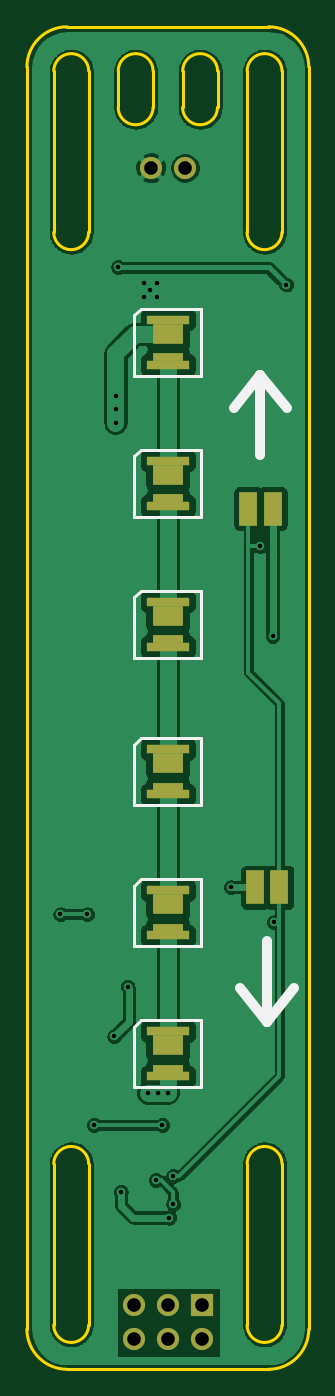
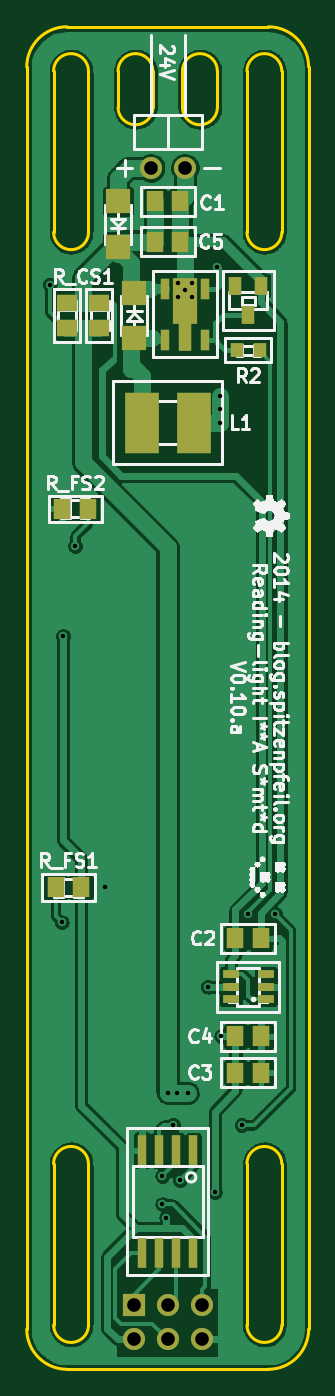
Circuit board: 10 layer files. Board 21.0 x 100.0 mm.
- bottom_copper: IKEA-Samtid_reading-light-B_Cu.gbl (116398 bytes)
- bottom_mask: IKEA-Samtid_reading-light-B_Mask.gbs (1783 bytes)
- paste: IKEA-Samtid_reading-light-B_Paste.gbp (1568 bytes)
- bottom_silk: IKEA-Samtid_reading-light-B_SilkS.gbo (68334 bytes)
- outline: IKEA-Samtid_reading-light-Edge_Cuts.gbr (1869 bytes)
- top_copper: IKEA-Samtid_reading-light-F_Cu.gtl (98295 bytes)
- top_mask: IKEA-Samtid_reading-light-F_Mask.gts (1289 bytes)
- paste: IKEA-Samtid_reading-light-F_Paste.gtp (1074 bytes)
- top_silk: IKEA-Samtid_reading-light-F_SilkS.gto (2646 bytes)
- drill: IKEA-Samtid_reading-light.drl (631 bytes)

=== bottom_copper: IKEA-Samtid_reading-light-B_Cu.gbl (116398 bytes, source omitted) ===
=== bottom_mask: IKEA-Samtid_reading-light-B_Mask.gbs ===
%FSLAX34Y34*%
G04 Gerber Fmt 3.4, Leading zero omitted, Abs format*
G04 (created by PCBNEW (2014-05-28 BZR 4896)-product) date Wed 28 May 2014 11:15:43 PM CEST*
%MOIN*%
G01*
G70*
G90*
G04 APERTURE LIST*
%ADD10C,0.005906*%
%ADD11R,0.027600X0.063000*%
%ADD12R,0.039400X0.086600*%
%ADD13R,0.070866X0.133858*%
%ADD14R,0.065000X0.065000*%
%ADD15C,0.065000*%
%ADD16R,0.059000X0.051100*%
%ADD17R,0.098400X0.177200*%
%ADD18R,0.051100X0.059000*%
%ADD19R,0.070866X0.070866*%
%ADD20R,0.039370X0.055118*%
%ADD21R,0.027559X0.086614*%
%ADD22R,0.039300X0.043300*%
%ADD23R,0.049213X0.025591*%
G04 APERTURE END LIST*
G54D10*
G54D11*
X28031Y-24330D03*
G54D12*
X27440Y-24212D03*
G54D11*
X26849Y-24330D03*
X26849Y-22834D03*
X28031Y-22834D03*
G54D13*
X27440Y-23188D03*
G54D14*
X28952Y-52649D03*
G54D15*
X28952Y-53649D03*
X27952Y-52649D03*
X27952Y-53649D03*
X26952Y-52649D03*
X26952Y-53649D03*
G54D16*
X29960Y-23248D03*
X29960Y-23996D03*
G54D17*
X28719Y-26771D03*
X27185Y-26771D03*
G54D18*
X28326Y-20275D03*
X27578Y-20275D03*
X25964Y-41889D03*
X25216Y-41889D03*
X25964Y-45826D03*
X25216Y-45826D03*
X25964Y-44763D03*
X25216Y-44763D03*
X28326Y-21456D03*
X27578Y-21456D03*
G54D19*
X28937Y-24291D03*
X28937Y-22952D03*
G54D20*
X25216Y-22755D03*
X25964Y-22755D03*
X25590Y-23622D03*
G54D21*
X27202Y-48106D03*
X27702Y-48106D03*
X28202Y-48106D03*
X28702Y-48106D03*
X28702Y-51106D03*
X28202Y-51106D03*
X27702Y-51106D03*
X27202Y-51106D03*
G54D22*
X25256Y-24645D03*
X25924Y-24645D03*
G54D23*
X25078Y-43681D03*
X25078Y-43307D03*
X25078Y-42933D03*
X26102Y-42933D03*
X26102Y-43681D03*
X26102Y-43307D03*
G54D18*
X30295Y-29291D03*
X31043Y-29291D03*
X30492Y-40393D03*
X31240Y-40393D03*
G54D16*
X30905Y-23248D03*
X30905Y-23996D03*
G54D15*
X28452Y-19291D03*
X27452Y-19291D03*
G54D19*
X29409Y-20275D03*
X29409Y-21614D03*
M02*

=== paste: IKEA-Samtid_reading-light-B_Paste.gbp ===
%FSLAX34Y34*%
G04 Gerber Fmt 3.4, Leading zero omitted, Abs format*
G04 (created by PCBNEW (2014-05-28 BZR 4896)-product) date Wed 28 May 2014 11:15:43 PM CEST*
%MOIN*%
G01*
G70*
G90*
G04 APERTURE LIST*
%ADD10C,0.005906*%
%ADD11R,0.027600X0.063000*%
%ADD12R,0.039400X0.086600*%
%ADD13R,0.070866X0.133858*%
%ADD14R,0.059000X0.051100*%
%ADD15R,0.098400X0.177200*%
%ADD16R,0.051100X0.059000*%
%ADD17R,0.070866X0.070866*%
%ADD18R,0.039370X0.055118*%
%ADD19R,0.027559X0.086614*%
%ADD20R,0.039300X0.043300*%
%ADD21R,0.049213X0.025591*%
G04 APERTURE END LIST*
G54D10*
G54D11*
X28031Y-24330D03*
G54D12*
X27440Y-24212D03*
G54D11*
X26849Y-24330D03*
X26849Y-22834D03*
X28031Y-22834D03*
G54D13*
X27440Y-23188D03*
G54D14*
X29960Y-23248D03*
X29960Y-23996D03*
G54D15*
X28719Y-26771D03*
X27185Y-26771D03*
G54D16*
X28326Y-20275D03*
X27578Y-20275D03*
X25964Y-41889D03*
X25216Y-41889D03*
X25964Y-45826D03*
X25216Y-45826D03*
X25964Y-44763D03*
X25216Y-44763D03*
X28326Y-21456D03*
X27578Y-21456D03*
G54D17*
X28937Y-24291D03*
X28937Y-22952D03*
G54D18*
X25216Y-22755D03*
X25964Y-22755D03*
X25590Y-23622D03*
G54D19*
X27202Y-48106D03*
X27702Y-48106D03*
X28202Y-48106D03*
X28702Y-48106D03*
X28702Y-51106D03*
X28202Y-51106D03*
X27702Y-51106D03*
X27202Y-51106D03*
G54D20*
X25256Y-24645D03*
X25924Y-24645D03*
G54D21*
X25078Y-43681D03*
X25078Y-43307D03*
X25078Y-42933D03*
X26102Y-42933D03*
X26102Y-43681D03*
X26102Y-43307D03*
G54D16*
X30295Y-29291D03*
X31043Y-29291D03*
X30492Y-40393D03*
X31240Y-40393D03*
G54D14*
X30905Y-23248D03*
X30905Y-23996D03*
G54D17*
X29409Y-20275D03*
X29409Y-21614D03*
M02*

=== bottom_silk: IKEA-Samtid_reading-light-B_SilkS.gbo (68334 bytes, source omitted) ===
=== outline: IKEA-Samtid_reading-light-Edge_Cuts.gbr ===
%FSLAX34Y34*%
G04 Gerber Fmt 3.4, Leading zero omitted, Abs format*
G04 (created by PCBNEW (2014-05-28 BZR 4896)-product) date Wed 28 May 2014 11:15:43 PM CEST*
%MOIN*%
G01*
G70*
G90*
G04 APERTURE LIST*
%ADD10C,0.005906*%
%ADD11C,0.007874*%
G04 APERTURE END LIST*
G54D10*
G54D11*
X27519Y-16456D02*
G75*
G03X26496Y-16456I-511J0D01*
G74*
G01*
X26496Y-17519D02*
X26496Y-16456D01*
X27519Y-17519D02*
X27519Y-16456D01*
X26496Y-17519D02*
G75*
G03X27519Y-17519I511J0D01*
G74*
G01*
X29409Y-16456D02*
G75*
G03X28385Y-16456I-511J0D01*
G74*
G01*
X29409Y-17519D02*
X29409Y-16456D01*
X28385Y-17519D02*
X28385Y-16456D01*
X28385Y-17519D02*
G75*
G03X29409Y-17519I511J0D01*
G74*
G01*
X31299Y-18290D02*
X31299Y-16456D01*
X31299Y-53228D02*
X31299Y-48502D01*
X30275Y-48503D02*
X30275Y-53228D01*
X30275Y-53228D02*
G75*
G03X31299Y-53228I511J0D01*
G74*
G01*
X31299Y-48503D02*
G75*
G03X30275Y-48503I-511J0D01*
G74*
G01*
X25629Y-48503D02*
G75*
G03X24606Y-48503I-511J0D01*
G74*
G01*
X24606Y-53228D02*
G75*
G03X25629Y-53228I511J0D01*
G74*
G01*
X31299Y-21181D02*
X31299Y-18290D01*
X30275Y-16456D02*
X30275Y-21181D01*
X25629Y-21181D02*
X25629Y-16456D01*
X24606Y-16456D02*
X24606Y-21181D01*
X31299Y-16456D02*
G75*
G03X30275Y-16456I-511J0D01*
G74*
G01*
X30275Y-21181D02*
G75*
G03X31299Y-21181I511J0D01*
G74*
G01*
X24606Y-21181D02*
G75*
G03X25629Y-21181I511J0D01*
G74*
G01*
X25629Y-16456D02*
G75*
G03X24606Y-16456I-511J0D01*
G74*
G01*
X24606Y-48503D02*
X24606Y-53228D01*
X25629Y-53228D02*
X25629Y-48503D01*
X30905Y-54527D02*
G75*
G03X32086Y-53346I0J1181D01*
G74*
G01*
X23818Y-53346D02*
G75*
G03X25000Y-54527I1181J0D01*
G74*
G01*
X32086Y-16338D02*
G75*
G03X30905Y-15157I-1181J0D01*
G74*
G01*
X25000Y-15157D02*
G75*
G03X23818Y-16338I0J-1181D01*
G74*
G01*
X30905Y-15157D02*
X25000Y-15157D01*
X32086Y-53346D02*
X32086Y-16338D01*
X25000Y-54527D02*
X30905Y-54527D01*
X23818Y-16338D02*
X23818Y-53346D01*
M02*

=== top_copper: IKEA-Samtid_reading-light-F_Cu.gtl (98295 bytes, source omitted) ===
=== top_mask: IKEA-Samtid_reading-light-F_Mask.gts ===
%FSLAX34Y34*%
G04 Gerber Fmt 3.4, Leading zero omitted, Abs format*
G04 (created by PCBNEW (2014-05-28 BZR 4896)-product) date Wed 28 May 2014 11:15:43 PM CEST*
%MOIN*%
G01*
G70*
G90*
G04 APERTURE LIST*
%ADD10C,0.005906*%
%ADD11R,0.065000X0.065000*%
%ADD12C,0.065000*%
%ADD13R,0.090551X0.060236*%
%ADD14R,0.124016X0.027559*%
%ADD15R,0.090551X0.022835*%
%ADD16R,0.055118X0.098425*%
G04 APERTURE END LIST*
G54D10*
G54D11*
X28952Y-52649D03*
G54D12*
X28952Y-53649D03*
X27952Y-52649D03*
X27952Y-53649D03*
X26952Y-52649D03*
X26952Y-53649D03*
G54D13*
X27952Y-45027D03*
G54D14*
X27952Y-44610D03*
G54D15*
X27952Y-45708D03*
G54D14*
X27952Y-45937D03*
G54D13*
X27952Y-40893D03*
G54D14*
X27952Y-40476D03*
G54D15*
X27952Y-41574D03*
G54D14*
X27952Y-41803D03*
G54D13*
X27952Y-36759D03*
G54D14*
X27952Y-36342D03*
G54D15*
X27952Y-37440D03*
G54D14*
X27952Y-37669D03*
G54D13*
X27952Y-32429D03*
G54D14*
X27952Y-32011D03*
G54D15*
X27952Y-33110D03*
G54D14*
X27952Y-33338D03*
G54D13*
X27952Y-28295D03*
G54D14*
X27952Y-27877D03*
G54D15*
X27952Y-28976D03*
G54D14*
X27952Y-29204D03*
G54D13*
X27952Y-24161D03*
G54D14*
X27952Y-23744D03*
G54D15*
X27952Y-24842D03*
G54D14*
X27952Y-25070D03*
G54D16*
X30511Y-40393D03*
X31220Y-40393D03*
X30314Y-29291D03*
X31023Y-29291D03*
G54D12*
X28452Y-19291D03*
X27452Y-19291D03*
M02*

=== paste: IKEA-Samtid_reading-light-F_Paste.gtp ===
%FSLAX34Y34*%
G04 Gerber Fmt 3.4, Leading zero omitted, Abs format*
G04 (created by PCBNEW (2014-05-28 BZR 4896)-product) date Wed 28 May 2014 11:15:43 PM CEST*
%MOIN*%
G01*
G70*
G90*
G04 APERTURE LIST*
%ADD10C,0.005906*%
%ADD11R,0.072441X0.048189*%
%ADD12R,0.099213X0.022047*%
%ADD13R,0.072441X0.018268*%
%ADD14R,0.055118X0.098425*%
G04 APERTURE END LIST*
G54D10*
G54D11*
X27952Y-45027D03*
G54D12*
X27952Y-44610D03*
G54D13*
X27952Y-45708D03*
G54D12*
X27952Y-45937D03*
G54D11*
X27952Y-40893D03*
G54D12*
X27952Y-40476D03*
G54D13*
X27952Y-41574D03*
G54D12*
X27952Y-41803D03*
G54D11*
X27952Y-36759D03*
G54D12*
X27952Y-36342D03*
G54D13*
X27952Y-37440D03*
G54D12*
X27952Y-37669D03*
G54D11*
X27952Y-32429D03*
G54D12*
X27952Y-32011D03*
G54D13*
X27952Y-33110D03*
G54D12*
X27952Y-33338D03*
G54D11*
X27952Y-28295D03*
G54D12*
X27952Y-27877D03*
G54D13*
X27952Y-28976D03*
G54D12*
X27952Y-29204D03*
G54D11*
X27952Y-24161D03*
G54D12*
X27952Y-23744D03*
G54D13*
X27952Y-24842D03*
G54D12*
X27952Y-25070D03*
G54D14*
X30511Y-40393D03*
X31220Y-40393D03*
X30314Y-29291D03*
X31023Y-29291D03*
M02*

=== top_silk: IKEA-Samtid_reading-light-F_SilkS.gto ===
%FSLAX34Y34*%
G04 Gerber Fmt 3.4, Leading zero omitted, Abs format*
G04 (created by PCBNEW (2014-05-28 BZR 4896)-product) date Wed 28 May 2014 11:15:43 PM CEST*
%MOIN*%
G01*
G70*
G90*
G04 APERTURE LIST*
%ADD10C,0.005906*%
%ADD11C,0.029528*%
%ADD12C,0.007874*%
%ADD13R,0.065000X0.065000*%
%ADD14C,0.065000*%
%ADD15R,0.090551X0.060236*%
%ADD16R,0.124016X0.027559*%
%ADD17R,0.090551X0.022835*%
%ADD18R,0.055118X0.098425*%
G04 APERTURE END LIST*
G54D10*
G54D11*
X30669Y-25354D02*
X29881Y-26338D01*
X30669Y-25354D02*
X31456Y-26338D01*
X30669Y-27716D02*
X30669Y-25354D01*
X30866Y-44330D02*
X31653Y-43346D01*
X30866Y-44330D02*
X30078Y-43346D01*
X30866Y-41968D02*
X30866Y-44330D01*
G54D12*
X28937Y-44291D02*
X28937Y-46259D01*
X28937Y-46259D02*
X26968Y-46259D01*
X26968Y-46259D02*
X26968Y-44488D01*
X26968Y-44488D02*
X27165Y-44291D01*
X27165Y-44291D02*
X28937Y-44291D01*
X28937Y-40157D02*
X28937Y-42125D01*
X28937Y-42125D02*
X26968Y-42125D01*
X26968Y-42125D02*
X26968Y-40354D01*
X26968Y-40354D02*
X27165Y-40157D01*
X27165Y-40157D02*
X28937Y-40157D01*
X28937Y-36023D02*
X28937Y-37992D01*
X28937Y-37992D02*
X26968Y-37992D01*
X26968Y-37992D02*
X26968Y-36220D01*
X26968Y-36220D02*
X27165Y-36023D01*
X27165Y-36023D02*
X28937Y-36023D01*
X28937Y-31692D02*
X28937Y-33661D01*
X28937Y-33661D02*
X26968Y-33661D01*
X26968Y-33661D02*
X26968Y-31889D01*
X26968Y-31889D02*
X27165Y-31692D01*
X27165Y-31692D02*
X28937Y-31692D01*
X28937Y-27559D02*
X28937Y-29527D01*
X28937Y-29527D02*
X26968Y-29527D01*
X26968Y-29527D02*
X26968Y-27755D01*
X26968Y-27755D02*
X27165Y-27559D01*
X27165Y-27559D02*
X28937Y-27559D01*
X28937Y-23425D02*
X28937Y-25393D01*
X28937Y-25393D02*
X26968Y-25393D01*
X26968Y-25393D02*
X26968Y-23622D01*
X26968Y-23622D02*
X27165Y-23425D01*
X27165Y-23425D02*
X28937Y-23425D01*
%LPC*%
G54D13*
X28952Y-52649D03*
G54D14*
X28952Y-53649D03*
X27952Y-52649D03*
X27952Y-53649D03*
X26952Y-52649D03*
X26952Y-53649D03*
G54D15*
X27952Y-45027D03*
G54D16*
X27952Y-44610D03*
G54D17*
X27952Y-45708D03*
G54D16*
X27952Y-45937D03*
G54D15*
X27952Y-40893D03*
G54D16*
X27952Y-40476D03*
G54D17*
X27952Y-41574D03*
G54D16*
X27952Y-41803D03*
G54D15*
X27952Y-36759D03*
G54D16*
X27952Y-36342D03*
G54D17*
X27952Y-37440D03*
G54D16*
X27952Y-37669D03*
G54D15*
X27952Y-32429D03*
G54D16*
X27952Y-32011D03*
G54D17*
X27952Y-33110D03*
G54D16*
X27952Y-33338D03*
G54D15*
X27952Y-28295D03*
G54D16*
X27952Y-27877D03*
G54D17*
X27952Y-28976D03*
G54D16*
X27952Y-29204D03*
G54D15*
X27952Y-24161D03*
G54D16*
X27952Y-23744D03*
G54D17*
X27952Y-24842D03*
G54D16*
X27952Y-25070D03*
G54D18*
X30511Y-40393D03*
X31220Y-40393D03*
X30314Y-29291D03*
X31023Y-29291D03*
G54D14*
X28452Y-19291D03*
X27452Y-19291D03*
M02*

=== drill: IKEA-Samtid_reading-light.drl ===
M48
METRIC,TZ
T1C0.330
T2C1.016
%
G90
G05
T1
X063000Y-104600
X065000Y-104600
X065500Y-120300
X067000Y-113700
X067100Y-065991
X067100Y-066963
X067100Y-068000
X067300Y-056400
X067500Y-125300
X068000Y-110000
X069200Y-057600
X069200Y-058600
X069523Y-117900
X069700Y-058100
X070100Y-124400
X070200Y-057600
X070200Y-058600
X070284Y-117900
X070600Y-120300
X071000Y-117900
X071100Y-127200
X071400Y-124100
X071400Y-126200
X075700Y-102600
X077900Y-077200
X078800Y-083900
X078900Y-105200
X079800Y-057700
T2
X068460Y-133730
X068460Y-136270
X069730Y-049000
X071000Y-133730
X071000Y-136270
X072270Y-049000
X073540Y-133730
X073540Y-136270
T0
M30
